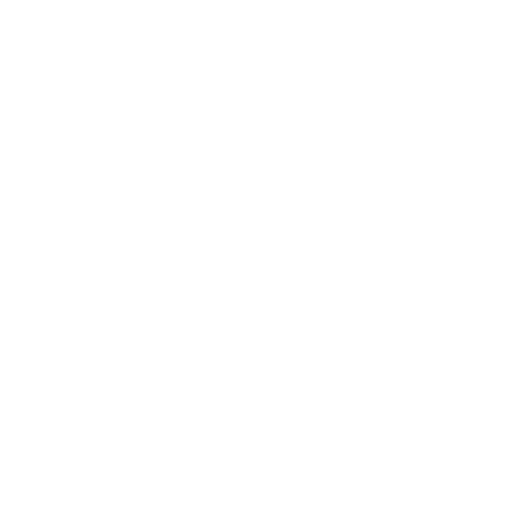
t = 0.00 s
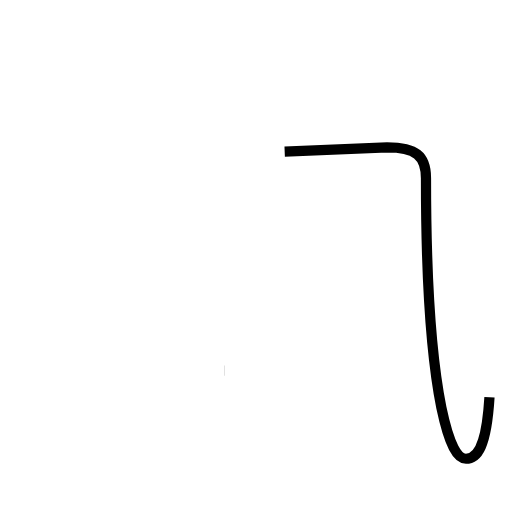
t = 1.53 s
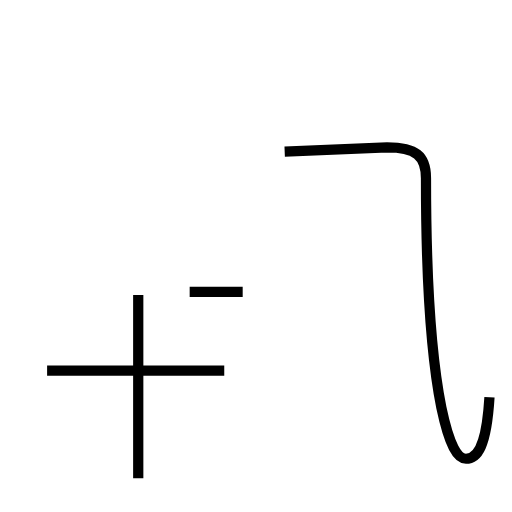
t = 2.74 s
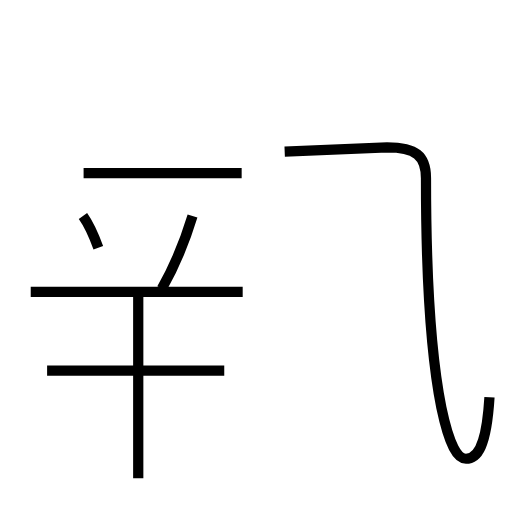
t = 4.00 s
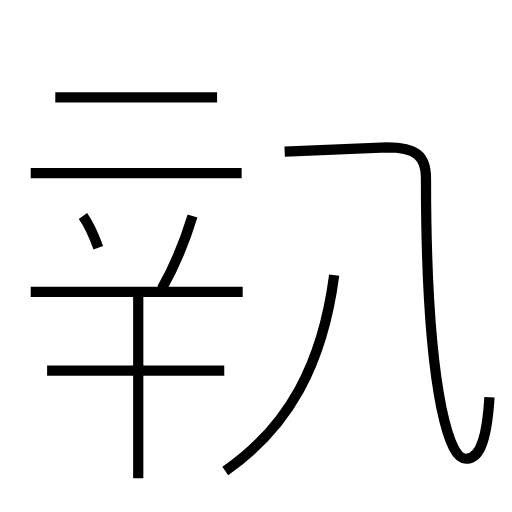
t = 5.31 s
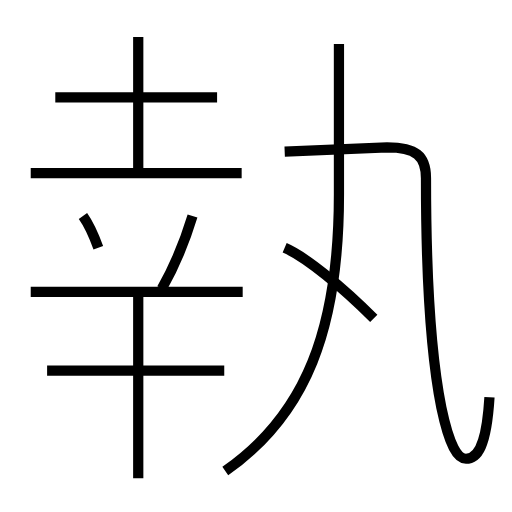
t = 6.73 s

The animated SVG that drew these frames (rendered in a browser with its animation timeline set to each time). Animation: 11 SMIL elements (animate=11); one cycle of 6.72 s.

<?xml version='1.0' encoding='utf-8'?>
<svg viewBox="0.0 -6.0 50.0 50.0" version="1.1" xmlns="http://www.w3.org/2000/svg"><rect x="-1000" y="-1000" width="2000" height="2000" stroke="white" fill="white" /><g style="fill:none;stroke:#000000;stroke-width:1"><path d="M 47.8 -5.2 C 47.5 -0.3 46.6 0.8 45.5 0.8 C 44.7 0.8 43.9 -0.4 43.1 -4.2 C 42.2 -8.7 41.6 -15.9 41.6 -26.6 C 41.6 -28.8 40.6 -29.6 37.8 -29.6 L 27.8 -29.2 " transform="translate(0.0 38.0)" stroke-dasharray="50.85525500095798" stroke-dashoffset="50.85525500095798"><animate attributeName="stroke-dashoffset" from="50.85525500095798" to="0" dur="1.5256576500287393s" begin="0s; anim_end.end" fill="freeze" id="anim0" /></path><path d="M 21.9 -7.8 L 4.6 -7.8 " transform="translate(0.0 38.0)" stroke-dasharray="17.299999999999997" stroke-dashoffset="17.299999999999997"><animate attributeName="stroke-dashoffset" from="17.299999999999997" to="0" dur="0.5189999999999999s" begin="anim0.end" fill="freeze" id="anim1" /></path><path d="M 13.5 2.7 L 13.5 -15.2 " transform="translate(0.0 38.0)" stroke-dasharray="17.9" stroke-dashoffset="17.9"><animate attributeName="stroke-dashoffset" from="17.9" to="0" dur="0.5369999999999999s" begin="anim1.end" fill="freeze" id="anim2" /></path><path d="M 23.7 -15.5 L 3.0 -15.5 " transform="translate(0.0 38.0)" stroke-dasharray="20.7" stroke-dashoffset="20.7"><animate attributeName="stroke-dashoffset" from="20.7" to="0" dur="0.621s" begin="anim2.end" fill="freeze" id="anim3" /></path><path d="M 9.6 -19.8 C 9.2 -20.9 8.6 -22.2 8.1 -22.9 " transform="translate(0.0 38.0)" stroke-dasharray="3.452091782793597" stroke-dashoffset="3.452091782793597"><animate attributeName="stroke-dashoffset" from="3.452091782793597" to="0" dur="0.1035627534838079s" begin="anim3.end" fill="freeze" id="anim4" /></path><path d="M 15.8 -15.8 C 17.1 -18.1 18.1 -20.6 18.8 -22.9 " transform="translate(0.0 38.0)" stroke-dasharray="7.722813264535346" stroke-dashoffset="7.722813264535346"><animate attributeName="stroke-dashoffset" from="7.722813264535346" to="0" dur="0.23168439793606038s" begin="anim4.end" fill="freeze" id="anim5" /></path><path d="M 23.6 -27.1 L 3.0 -27.1 " transform="translate(0.0 38.0)" stroke-dasharray="20.6" stroke-dashoffset="20.6"><animate attributeName="stroke-dashoffset" from="20.6" to="0" dur="0.618s" begin="anim5.end" fill="freeze" id="anim6" /></path><path d="M 21.2 -34.5 L 5.4 -34.5 " transform="translate(0.0 38.0)" stroke-dasharray="15.799999999999999" stroke-dashoffset="15.799999999999999"><animate attributeName="stroke-dashoffset" from="15.799999999999999" to="0" dur="0.474s" begin="anim6.end" fill="freeze" id="anim7" /></path><path d="M 22.0 2.0 C 29.9 -3.5 33.1 -11.9 33.1 -25.0 L 33.1 -39.7 " transform="translate(0.0 38.0)" stroke-dasharray="45.190424334865554" stroke-dashoffset="45.190424334865554"><animate attributeName="stroke-dashoffset" from="45.190424334865554" to="0" dur="1.3557127300459666s" begin="anim7.end" fill="freeze" id="anim8" /></path><path d="M 36.5 -12.9 C 33.5 -15.9 29.9 -18.9 27.8 -19.8 " transform="translate(0.0 38.0)" stroke-dasharray="11.149883523870182" stroke-dashoffset="11.149883523870182"><animate attributeName="stroke-dashoffset" from="11.149883523870182" to="0" dur="0.33449650571610545s" begin="anim8.end" fill="freeze" id="anim9" /></path><path d="M 13.5 -26.9 L 13.5 -40.4" transform="translate(0.0 38.0)" stroke-dasharray="13.5" stroke-dashoffset="13.5"><animate attributeName="stroke-dashoffset" from="13.5" to="0" dur="0.40499999999999997s" begin="anim9.end" fill="freeze" id="anim_end" /></path></g></svg>
